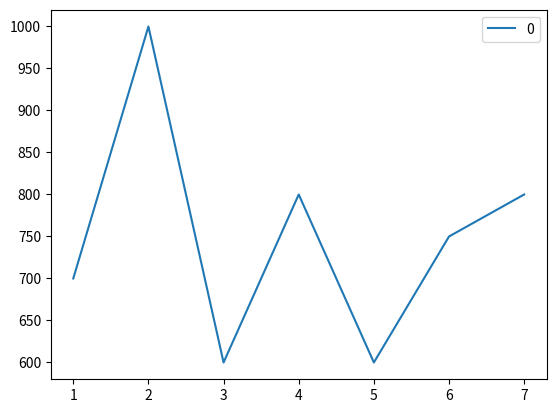

Write Python code to recreate this figure.
import pandas as pd
import matplotlib.pyplot as plt

y = [700,1000,600,800,600,750,800]
x = [1,2,3,4,5,6,7]
graph = pd.DataFrame (y,x)
graph.plot (kind='line')
plt.show()